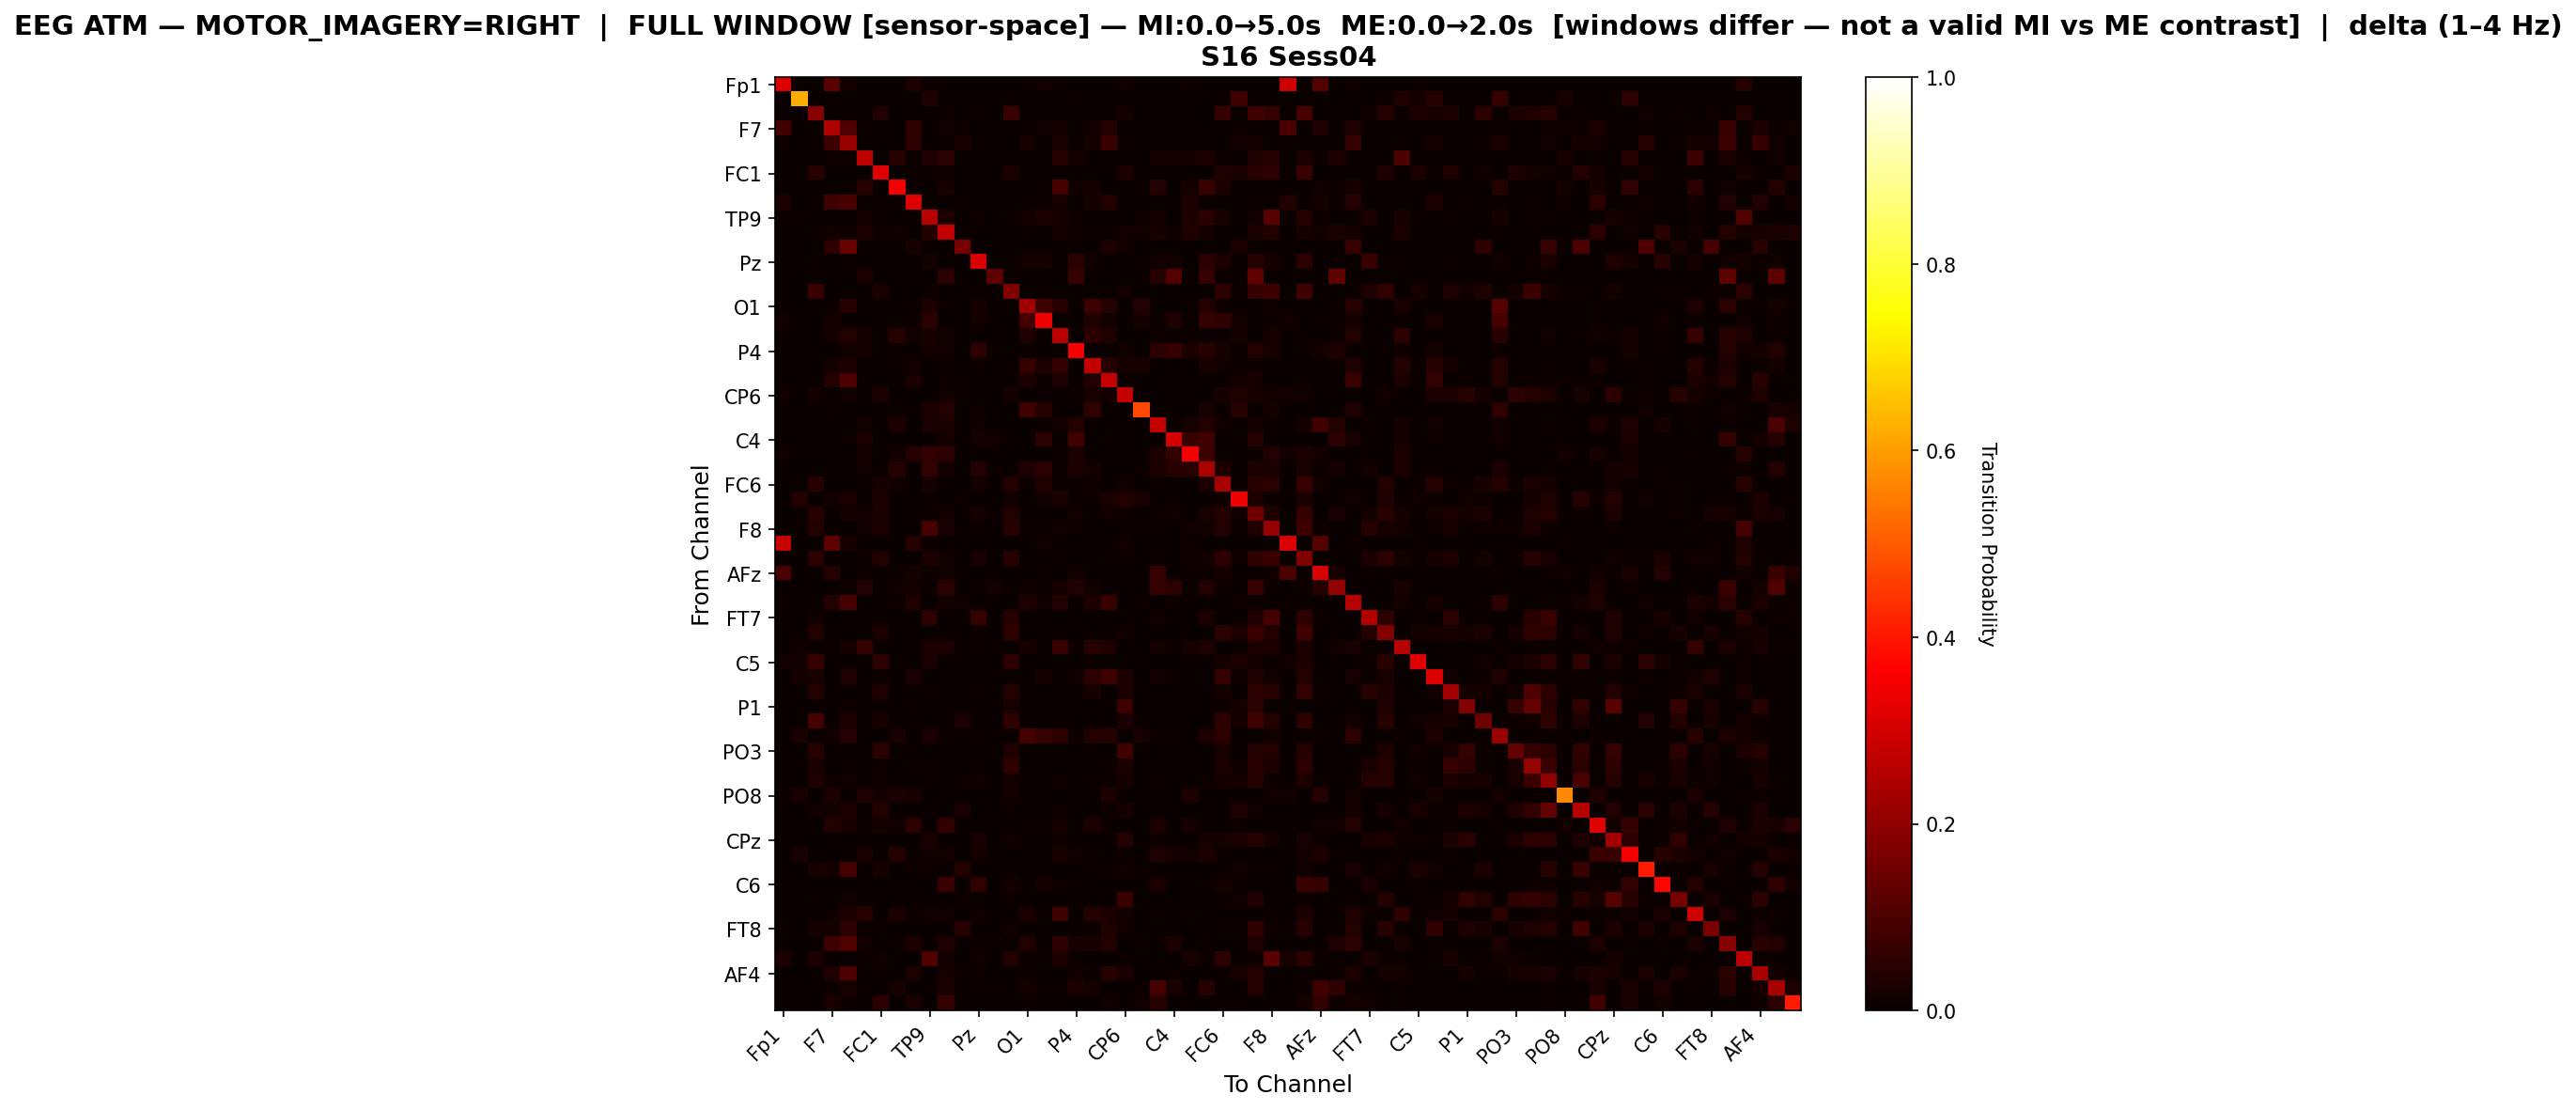

Values plotted in this chart, from the file beside it:
, Fp1, Fz, F3, F7, FT9, FC5, FC1, C3, T7, TP9, CP5, CP1, Pz, P3, P7, O1, Oz, O2, P4, P8, TP10, CP6, CP2
Fp1, 0.3127, 0.0, 0.0, 0.1197, 0.01798, 0.0, 0.0, 0.0, 0.0306, 0.006667, 0.0, 0.0, 0.0, 0.0, 0.0, 0.0, 0.01417, 0.00512, 0.0, 0.0, 0.003453, 0.01345, 0.0
Fz, 0.0, 0.6226, 0.0, 0.0, 0.0, 0.0, 0.0, 0.0, 0.0, 0.03126, 0.0, 0.0, 0.0, 0.0, 0.005069, 0.0, 0.0, 0.0, 0.006759, 0.0, 0.0, 0.0, 0.0
F3, 0.0, 0.0, 0.1904, 0.0, 0.0, 0.0, 0.03875, 0.0, 0.0, 0.0, 0.009106, 0.0, 0.005718, 0.0, 0.072, 0.0, 0.0, 0.0, 0.0, 0.0, 0.0008471, 0.01652, 0.0
F7, 0.08539, 0.0, 0.0, 0.2498, 0.1016, 0.004872, 0.0005983, 0.0, 0.05642, 0.0, 0.01342, 0.01034, 0.0005983, 0.0, 0.0, 0.007437, 0.01197, 0.0171, 0.0, 0.01239, 0.04094, 0.0, 0.00265
FT9, 0.009381, 0.0, 0.0, 0.07524, 0.2127, 0.003589, 0.0, 0.0, 0.04924, 0.0, 0.007618, 0.02115, 0.004974, 0.0, 0.0, 0.02317, 6.296039790971479e-05, 0.0255, 0.006548, 0.01731, 0.07272, 0.006611, 0.0
FC5, 0.0, 0.0, 0.0, 0.009774, 0.009774, 0.2635, 0.0, 0.04304, 0.0, 0.03412, 0.05041, 0.0, 0.0, 0.002572, 0.0, 0.0, 0.0, 0.03824, 0.01886, 0.003772, 0.0, 0.0, 0.0
FC1, 0.0, 0.0, 0.04341, 0.0005866, 0.0, 0.0, 0.3144, 0.0, 0.007039, 0.009503, 0.01103, 0.0, 0.0, 0.0, 0.0305, 0.0, 0.0, 0.0, 0.0, 0.0, 0.002229, 0.02804, 0.0
C3, 0.0, 0.0, 0.0, 0.0, 0.0, 0.04477, 0.0, 0.3471, 0.007403, 0.0, 0.02045, 0.0, 0.001234, 0.0, 0.0, 0.0, 0.007403, 0.09272, 0.01181, 0.01692, 0.0005288, 0.0, 0.005288
T7, 0.03085, 0.0, 0.0, 0.07909, 0.09422, 0.0, 0.007385, 0.004646, 0.3145, 0.0, 0.0, 0.006313, 0.0, 0.0, 0.0, 0.004169, 0.006432, 0.02061, 0.0, 0.01739, 0.03764, 0.0, 0.0
TP9, 0.005019, 0.008824, 0.0, 0.0, 0.0, 0.01579, 0.006233, 0.0, 0.0, 0.2593, 0.02736, 0.0, 0.01133, 0.0, 0.004776, 0.01894, 0.03044, 0.02121, 0.01012, 0.001781, 0.002752, 0.0, 0.008338
CP5, 0.0, 0.0, 0.008779, 0.01541, 0.01154, 0.03011, 0.0098, 0.01184, 0.0, 0.03532, 0.2764, 0.0, 0.0, 0.002858, 0.0, 0.00439, 0.0, 0.01746, 0.008779, 0.004185, 0.006227, 0.01235, 0.01439
CP1, 0.0, 0.0, 0.0, 0.05186, 0.144, 0.0, 0.0, 0.0, 0.02186, 0.0, 0.0, 0.1616, 0.0, 0.0, 0.0, 0.0, 0.0, 0.0, 0.0, 0.0, 0.02829, 0.01543, 0.0
Pz, 0.0, 0.0, 0.006566, 0.00067, 0.01032, 0.0, 0.0, 0.001206, 0.0, 0.01876, 0.0, 0.0, 0.3089, 0.0, 0.006432, 0.01943, 0.01916, 0.0, 0.04918, 0.01514, 0.0, 0.0, 0.005896
P3, 0.0, 0.0, 0.0, 0.0, 0.0, 0.02773, 0.0, 0.0, 0.0, 0.0, 0.04894, 0.0, 0.0, 0.1256, 0.0, 0.0, 0.0, 0.0, 0.06362, 0.0, 0.0, 0.0, 0.0
P7, 0.0, 0.001687, 0.07095, 0.0, 0.0, 0.0, 0.02636, 0.0, 0.0, 0.006642, 0.0, 0.0, 0.005271, 0.0, 0.1765, 0.0, 0.0, 0.0, 0.0, 0.0, 0.0, 0.01465, 0.0
O1, 0.0, 0.0, 0.0, 0.01073, 0.0451, 0.0, 0.0, 0.0, 0.004462, 0.02774, 0.005427, 0.0, 0.017, 0.0, 0.0, 0.2283, 0.07959, 0.04462, 0.0, 0.07477, 0.03956, 0.0, 0.03847
Oz, 0.01546, 0.0, 0.0, 0.01823, 0.0003963, 0.0, 0.0, 0.005284, 0.007398, 0.04914, 0.0, 0.0, 0.01915, 0.0, 0.0, 0.08785, 0.3369, 0.0, 0.0, 0.03184, 0.01413, 0.001057, 0.01982
O2, 0.003916, 0.0, 0.0, 0.01758, 0.0356, 0.0188, 0.0, 0.04613, 0.01506, 0.02245, 0.01453, 0.0, 0.0, 0.0, 0.0, 0.03203, 0.0, 0.2652, 0.0, 0.05326, 0.03429, 0.0, 0.0
P4, 0.0, 0.003604, 0.0, 0.0, 0.01502, 0.01682, 0.0, 0.01066, 0.0, 0.01847, 0.01322, 0.0, 0.05361, 0.006157, 0.0, 0.0, 0.0, 0.0, 0.3507, 0.0, 0.0, 0.01322, 0.0
P8, 0.0, 0.0, 0.0, 0.01567, 0.02953, 0.002345, 0.0, 0.01045, 0.01535, 0.002345, 0.004584, 0.0, 0.01151, 0.0, 0.0, 0.06503, 0.02505, 0.06482, 0.0, 0.2764, 0.0435, 0.01898, 0.02228
TP10, 0.002364, 0.0, 0.0008755, 0.04124, 0.1013, 0.0, 0.001839, 8.755034144633164e-05, 0.02714, 0.002802, 0.005691, 0.005778, 0.0, 0.0, 0.0, 0.02845, 0.009368, 0.03379, 0.0, 0.03537, 0.2791, 0.01112, 0.0
CP6, 0.01315, 0.0, 0.01839, 0.0, 0.01199, 0.0, 0.02828, 0.0, 0.0, 0.0, 0.01385, 0.003957, 0.0, 0.0, 0.01618, 0.0, 0.001164, 0.0, 0.01024, 0.02025, 0.01478, 0.2764, 0.0
CP2, 0.0, 0.0, 0.0, 0.007904, 0.0, 0.0, 0.0, 0.007632, 0.0, 0.02753, 0.03788, 0.0, 0.01145, 0.0, 0.0, 0.08585, 0.03979, 0.0, 0.0, 0.05642, 0.0, 0.0, 0.4729
Cz, 0.0, 0.0, 0.0, 0.0, 0.0, 0.0126, 0.0, 0.02836, 0.003878, 0.02666, 0.0263, 0.0, 0.01224, 0.002909, 0.0, 0.0001212, 0.006302, 0.01418, 0.0383, 0.002424, 0.0, 0.0, 0.0
C4, 0.0, 0.0, 0.0, 0.0, 0.009398, 0.0257, 0.0, 0.0, 0.000959, 0.0, 0.01899, 0.0, 0.0188, 0.01362, 0.0, 0.0, 0.04718, 0.0, 0.08573, 0.0, 0.005562, 0.0, 0.0
T8, 0.01233, 0.0, 0.0, 0.0, 0.0, 0.01617, 0.0, 0.01409, 0.04243, 0.06021, 0.05268, 0.0, 0.0, 0.0, 0.0008006, 0.0, 0.0, 0.01089, 0.03058, 0.0, 0.0, 0.0, 0.0
FT10, 0.0, 0.0, 0.0, 0.0, 0.0, 0.01487, 0.0, 0.04068, 9.849305623953512e-05, 0.05998, 0.01921, 0.0, 0.03693, 0.004038, 0.0, 0.0328, 0.04757, 0.006107, 0.02945, 0.01822, 0.0, 0.0, 0.008076
FC6, 0.0, 0.001605, 0.04556, 0.0, 0.0, 0.003975, 0.0227, 0.01254, 0.0, 0.01957, 0.001147, 0.0, 0.01605, 0.0, 0.03776, 0.007262, 0.03173, 0.005886, 0.01116, 0.00925, 0.0, 0.01292, 0.0
FC2, 0.0, 0.03813, 0.0, 0.01267, 0.02559, 0.0, 0.02879, 0.0, 0.001407, 0.006269, 0.0, 0.007037, 0.0, 0.0, 0.01343, 0.0, 0.01382, 0.02431, 0.003966, 0.0087, 0.02469, 0.03774, 0.02034
F4, 0.0, 0.0, 0.04685, 0.001253, 0.01735, 0.0119, 0.02437, 0.0, 0.001879, 0.01052, 0.01472, 0.0, 0.02011, 0.004886, 0.03739, 0.0, 0.0, 0.0, 0.01553, 0.002568, 0.01434, 0.01071, 0.0
F8, 0.002044, 0.0, 0.03883, 0.0, 0.0, 0.01425, 0.02756, 0.0, 0.0, 0.0908, 0.02143, 0.0, 0.009848, 0.0, 0.04558, 0.004893, 0.004893, 0.01418, 0.008237, 0.001363, 0.001486, 0.006875, 0.004274
Fp2, 0.285, 0.0, 0.0, 0.1283, 0.0181, 0.0, 0.0, 0.0, 0.03585, 0.007889, 0.0, 0.0, 0.0, 0.0, 0.0, 0.0, 0.01276, 0.00348, 0.0, 0.0, 0.002088, 0.01311, 0.0
AF3, 0.0, 0.0, 0.05152, 0.0, 0.001003, 0.00903, 0.03541, 0.0009443, 0.0, 0.0291, 0.01287, 0.0, 0.02154, 0.0, 0.04438, 0.0, 0.0, 0.007613, 0.003187, 0.0006492, 0.004013, 0.006197, 0.0
AFz, 0.0941, 0.0, 0.0, 0.04095, 0.002703, 0.004905, 0.001702, 0.007108, 0.01592, 0.01091, 0.01261, 0.0, 0.0006007, 0.0, 0.0, 0.0, 0.005006, 0.0, 0.01181, 0.0, 0.0, 0.0, 0.0
F1, 0.0, 0.0, 0.0, 0.0, 0.01049, 0.03532, 0.0, 0.01271, 0.01473, 0.00444, 0.05267, 0.0, 0.005045, 0.01574, 0.0, 0.008678, 0.008678, 0.01877, 0.03835, 0.01473, 0.0, 0.0, 0.0
F5, 0.006443, 0.0, 0.0, 0.03566, 0.09038, 0.0, 0.0, 0.0108, 0.03203, 0.0, 0.0176, 0.0147, 0.0, 0.0, 0.0, 0.03403, 0.01443, 0.03748, 0.0, 0.02868, 0.07332, 0.0008167, 0.01162
FT7, 0.0, 0.0, 0.01324, 0.0, 0.0, 0.0, 0.0, 0.0, 0.0, 0.05096, 0.0, 0.0, 0.06942, 0.0, 0.04133, 0.0, 0.0, 0.0, 0.0, 0.0, 0.0, 0.0, 0.0
FC3, 0.0, 0.00292, 0.03879, 0.0, 0.0, 0.0, 0.03003, 0.0, 0.0, 0.0002086, 0.0, 0.0, 0.004588, 0.0, 0.05704, 0.0, 0.0, 0.0, 0.0, 0.0, 0.0003128, 0.01324, 0.0
C1, 0.0, 0.01408, 0.0, 0.004694, 0.01777, 0.06483, 0.001565, 0.0, 0.003018, 0.02973, 0.02973, 0.0, 0.009053, 0.0, 0.0, 0.02258, 0.0, 0.07097, 0.007712, 0.0456, 0.03275, 0.0, 0.0
C5, 0.01386, 0.01483, 0.06782, 0.0, 0.0, 0.0, 0.05809, 0.0, 0.0, 0.02528, 0.0, 0.0, 0.0, 0.0, 0.05202, 0.0, 0.0, 0.0, 0.0, 0.0, 0.0, 0.0, 0.0
TP7, 0.0, 0.01607, 0.02211, 0.0, 0.03192, 0.0, 0.004103, 0.0, 0.02576, 0.00285, 0.0, 0.0, 0.001938, 0.0, 0.0, 0.001026, 0.02234, 0.002508, 0.01277, 0.04901, 0.07888, 0.02815, 0.0
CP3, 0.0, 0.0, 0.03641, 0.0, 0.0, 0.0, 0.03441, 0.0, 0.0, 0.009258, 0.002502, 0.0, 0.008883, 0.0, 0.03828, 0.0, 0.0, 0.0, 0.0, 0.02114, 0.0, 0.0294, 0.0
P1, 0.0, 0.0, 0.0, 0.0, 0.01103, 0.0, 0.0, 0.0, 0.01064, 0.0, 0.0, 0.0, 0.0, 0.0, 0.02186, 0.0, 0.0, 0.0, 0.0, 0.0, 0.0, 0.07777, 0.0
P5, 0.0, 0.0, 0.09274, 0.0, 0.03104, 0.0, 0.02019, 0.0, 0.0, 0.0, 0.0, 0.02476, 0.002857, 0.0, 0.05827, 0.0, 0.0, 0.0, 0.0, 0.0, 0.0, 0.02609, 0.0
PO7, 0.0, 0.02279, 0.0, 0.01189, 0.04067, 9.823182711198428e-05, 0.0, 0.02318, 0.003831, 0.02367, 0.007662, 0.0, 0.01061, 0.0, 0.0, 0.09253, 0.06503, 0.05128, 0.006876, 0.03635, 0.03949, 0.0, 0.02014
PO3, 0.0, 0.0, 0.04429, 0.0, 0.0, 0.0, 0.05238, 0.0, 0.0, 0.0, 0.0, 0.0, 0.0, 0.0, 0.03408, 0.0, 0.0, 0.0, 0.0, 0.0, 0.0, 0.08126, 0.0
POz, 0.0, 0.0, 0.02562, 0.0, 0.004508, 0.0, 0.01076, 0.0, 0.004191, 0.006168, 0.0008699, 0.0, 0.005931, 0.0, 0.0571, 0.0, 0.0, 0.0, 7.908264136022143e-05, 0.0, 0.007908, 0.02815, 0.0
PO4, 0.0, 0.0, 0.03336, 0.009195, 0.01558, 0.0, 0.008511, 0.0, 0.0, 0.007067, 0.0, 0.0114, 0.01558, 0.0, 0.01687, 0.0, 0.0, 0.0111, 0.0, 0.007143, 0.005016, 0.01953, 0.0
PO8, 0.006629, 0.0229, 0.0, 0.02892, 0.0, 0.03405, 0.01446, 0.02591, 0.02199, 0.002109, 0.0, 0.0, 0.0, 0.0, 0.01446, 0.0, 0.0, 0.0, 0.0, 0.0, 0.02772, 0.0, 0.0
P6, 0.0, 0.0, 0.01184, 0.01236, 0.02986, 0.0, 0.03751, 0.0, 0.0, 0.0, 0.0, 0.02494, 0.0, 0.0, 0.00922, 0.0, 0.0, 0.009535, 0.0, 0.003877, 0.006915, 0.01928, 0.0
P2, 0.0, 0.0, 0.0, 0.03591, 0.02107, 0.005352, 0.0184, 0.0136, 0.04761, 0.0, 0.05776, 0.0, 0.0, 0.0, 0.001673, 0.006913, 0.005798, 0.01661, 0.0, 0.02765, 0.007694, 0.0, 0.0
CPz, 0.0, 0.001888, 0.0, 0.0, 0.0, 0.0, 0.0, 0.0, 0.0, 0.02589, 0.0, 0.0, 0.02185, 0.0, 0.0152, 0.0, 0.0, 0.01007, 0.0, 0.0, 0.0, 0.04154, 0.0
CP4, 0.0, 0.02215, 0.0, 0.0, 0.0, 0.02614, 0.0, 0.04091, 0.006414, 0.01355, 0.01585, 0.0, 0.01634, 0.0, 0.0, 0.0, 0.0, 0.02263, 0.01307, 0.007382, 0.0, 0.007745, 0.0
TP8, 0.0, 0.0, 0.02182, 0.01372, 0.08962, 0.0, 0.02244, 0.0, 0.009975, 0.01044, 0.0, 0.03632, 0.0, 0.0, 0.0, 0.0, 0.0, 0.0, 0.0, 0.009352, 0.01029, 0.01527, 0.007014
C6, 0.0, 0.0, 0.0006501, 0.0, 0.0, 0.0, 0.0, 0.0, 0.0, 0.0, 0.0733, 0.0, 0.05575, 0.0, 0.01593, 0.0, 0.01788, 0.007964, 0.007314, 0.0, 0.0, 0.0, 0.0
C2, 0.0, 0.0, 0.01143, 0.0, 0.01474, 0.0, 0.0, 0.0, 0.0, 0.0, 0.0, 0.01014, 0.0, 0.0, 0.01124, 0.0, 0.0, 0.0, 0.0, 0.0, 0.0, 0.07077, 0.0
FC4, 0.0, 0.0, 0.0, 0.009961, 0.03119, 0.04417, 0.0, 0.02908, 0.01077, 0.01449, 0.01388, 0.0, 0.01318, 0.0, 0.0, 0.02867, 0.005031, 0.07848, 0.0, 0.04014, 0.02938, 0.0162, 0.003119
FT8, 0.004446, 0.0, 0.01698, 0.0188, 0.05335, 0.0, 0.004446, 0.0, 0.003436, 0.0, 0.0, 0.04426, 0.0, 0.0, 0.01536, 0.0, 0.0, 0.0, 0.0, 0.007478, 0.03436, 0.01516, 0.0
F6, 0.0, 0.0, 0.0, 0.07494, 0.1066, 0.01447, 0.0, 0.007099, 0.02768, 0.0, 0.03504, 0.0, 0.008536, 0.007009, 0.0, 0.03792, 0.0, 0.04789, 0.02228, 0.02228, 0.03657, 0.0, 0.004672
AF8, 0.02781, 0.0, 0.02797, 0.0, 0.0, 0.004171, 0.01439, 0.0, 0.0, 0.1083, 0.01407, 0.0, 0.01227, 0.0, 0.03623, 0.007442, 0.007442, 0.02969, 0.00736, 0.0, 0.0, 0.006297, 0.00139
... 3 more rows
